The GitHub repository clevecque/object_position contains a labelled image folder "data" with 4 categories: from top, side, three quarters front left, three quarters front right. Examples follow, each with its label.

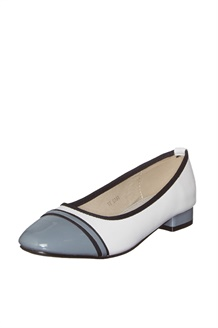
Label: three quarters front left

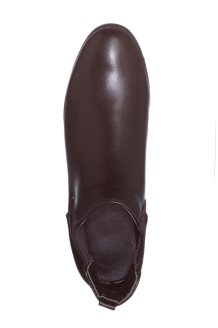
Label: from top

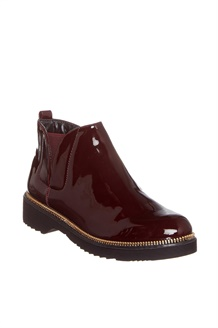
Label: three quarters front right

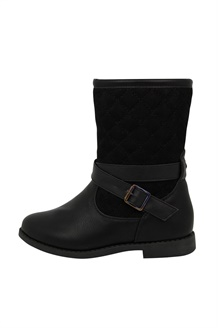
Label: side

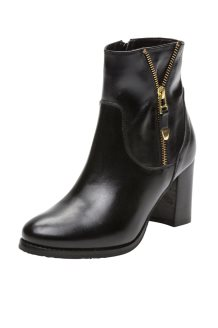
Label: three quarters front left

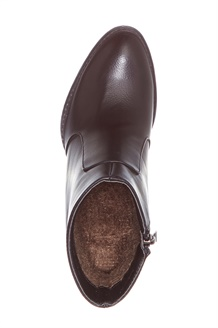
Label: from top
